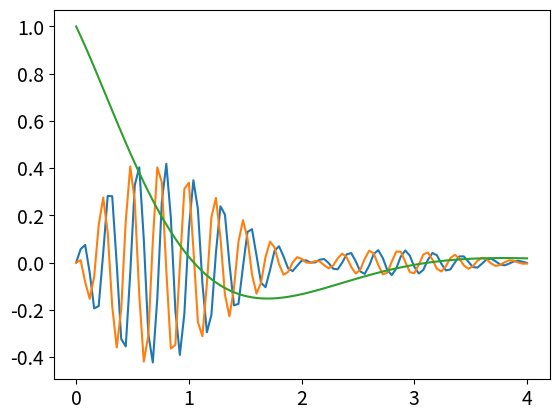

The matplotlib source for this figure:
import numpy as np
import matplotlib.pyplot as plt
import matplotlib
font = {'size': 14}
matplotlib.rc('font', **font)

# parameters
gamma = 1
f_0 = 4
f_1 = 1/4
h = 2*np.pi * f_1 # field strength
B_0 = 2*np.pi * f_0 # Z-component of B-field
omega_0 = B_0 # resonance frequency

m = 100 # time steps
T = 4 # simulation time
tau = T / m # time step size
ts = np.arange(0,T+tau,tau) # time range

# T1, T2 decay step unitary
T_1_inv, T_2_inv = 1, 1
C = np.exp( - 0.5 * tau * np.array([T_2_inv, T_2_inv, T_1_inv]) )

Ms = [] # track M vector per time step
M = np.array([0,0,1]) # inital condition
Ms.append(M) # save initial M

# initial B-field phase offset
phi = np.pi / 8

for i in range(0,m):

    # time for B field update
    t = (i+0.5)*tau

    # update B field
    Bx = h * np.cos(omega_0 * t + phi)
    By = -h * np.sin(omega_0 * t + phi)
    Bz = B_0

    # precompute factors
    omega2 = Bx**2 + By**2 + Bz**2
    omega = np.sqrt(omega2)
    a = np.cos(omega * tau * gamma)
    b = 1 - a
    c = omega * np.sin(omega * tau * gamma)

    # precompute field products
    BxBy = Bx * By
    BxBz = Bx * Bz
    ByBz = By * Bz
    Bx2 = Bx**2
    By2 = By**2
    Bz2 = Bz**2

    # time step unitary
    U = 1/omega2 * np.array([[Bx2 + a*(By2 + Bz2), b*BxBy + c*Bz,            b*BxBz - c*By],
                             [b*BxBy - c*Bz,       By2 + a*(Bx2 + Bz2),      b*ByBz + c*Bx],
                             [b*BxBz + c*By,       b*ByBz - c*Bx,      Bz2 + a*(By2 + Bx2)]])

    # update magnetization
    M = C * M
    M = U @ M
    M = C * M

    # save magnetization
    Ms.append(M)

# Plotting
plt.plot(ts,Ms);
